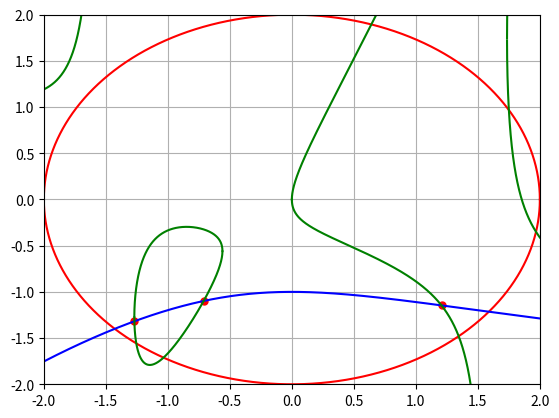

Python code for this plot:
from scipy import optimize
import numpy as np
import matplotlib.pyplot as plt

# only for plot
def f_1_r(x): return np.cbrt(-np.exp(-x) -x)
def f_2_r_1(x): return ( x - np.sqrt(2 * x**2 + np.tan(x)) )
def f_2_r_2(x): return ( x + np.sqrt(2 * x**2 + np.tan(x)) )
def f_o_p(x, r = 2): return np.sqrt( r**2 - x**2 )
def f_o_m(x, r = 2): return -np.sqrt( r**2 - x**2 )


przyb=3


# funkcja dwóch zmiennych (x1=x[0],x2=x[1]) zwracająca dwie wartośći [f1,f2] 
def fdz(x):
    return [x[0]+np.exp(-1*x[0])+x[1]**3,
            x[0]**2+2*x[0]*x[1]-x[1]**2+np.tan(x[0])]

odp=[]
#szukanie liczb znajdujących się w tym przedziale
xz=[np.array([-1.270,-1.260]),np.array([-0.720,-0.700]),np.array([1.200, 1.210])]
for i in xz:
    x1=optimize.root(fdz,i) #znajdź pierwiastek w funkcji
    if x1.success: #jeśli znalazł to
        x=round(x1.x[0],przyb)
        y=round(x1.x[1],przyb)
        if x**2+y**2<=4  : #jeśli znajdują się w kole i nie powtarzają się to dodaj do odp
            if  [round(x1.x[0],przyb),round(x1.x[1],przyb)] not  in odp:
                odp.append([round(x1.x[0],przyb),round(x1.x[1],przyb)])
                plt.plot((round(x1.x[0],przyb)), (round(x1.x[1],przyb)), 'o', color='r',markersize=5)


print(odp)


x = np.linspace(-2, 2, 1024000)
plt.axis([-2, 2, -2, 2])
# plot circle
plt.plot(x, f_o_p(x), color='r')
plt.plot(x, f_o_m(x), color='r')

# plot functions
plt.plot(x, f_1_r(x), color='b')
plt.plot(x, f_2_r_1(x), color='g')
plt.plot(x, f_2_r_2(x), color='g')

plt.grid()
plt.show()